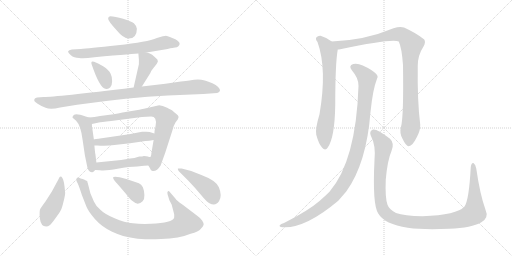
t = 0.00 s
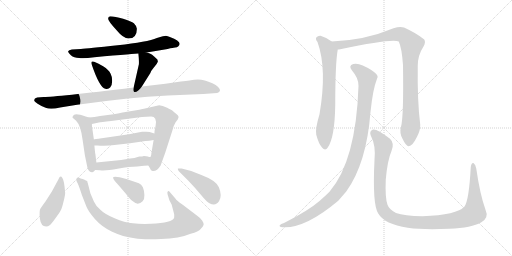
t = 2.65 s
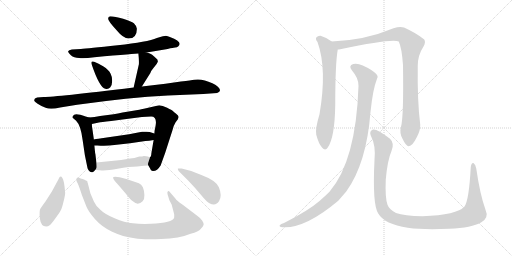
t = 5.31 s
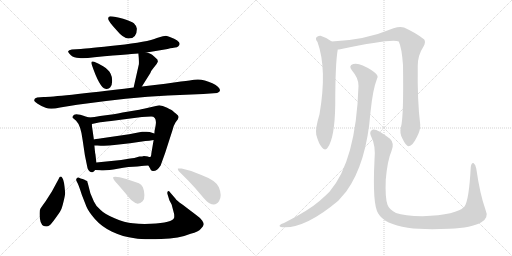
t = 7.96 s
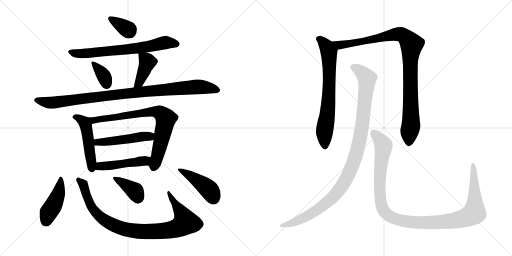
t = 10.62 s
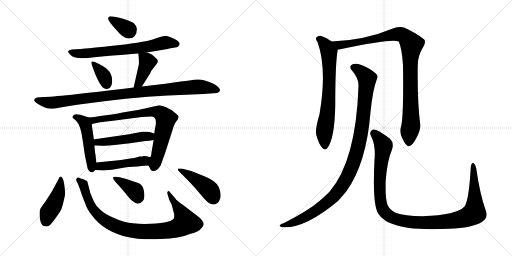
t = 13.27 s

The animated SVG that drew these frames (rendered in a browser with its animation timeline set to each time). Animation: 17 CSS @keyframes rules; one cycle of 13.27 s.

<svg version="1.1" viewBox="0 0 2048 1024" xmlns="http://www.w3.org/2000/svg">
  <g stroke="lightgray" stroke-dasharray="1,1" stroke-width="1" transform="scale(4, 4)">
    <line x1="0" y1="0" x2="256" y2="256"></line>
    <line x1="256" y1="0" x2="0" y2="256"></line>
    <line x1="128" y1="0" x2="128" y2="256"></line>
    <line x1="0" y1="128" x2="256" y2="128"></line>
    <line x1="256" y1="0" x2="512" y2="256"></line>
    <line x1="512" y1="0" x2="256" y2="256"></line>
    <line x1="384" y1="0" x2="384" y2="256"></line>
    <line x1="256" y1="128" x2="512" y2="128"></line>
  </g>
<g transform="scale(1, -1) translate(0, -850)">
   <style type="text/css">
    @keyframes keyframes0 {
      from {
       stroke: black;
       stroke-dashoffset: 348;
       stroke-width: 128;
       }
       53% {
       animation-timing-function: step-end;
       stroke: black;
       stroke-dashoffset: 0;
       stroke-width: 128;
       }
       to {
       stroke: black;
       stroke-width: 1024;
       }
       }
       #make-me-a-hanzi-animation-0 {
         animation: keyframes0 0.533203s both;
         animation-delay: 0.000000s;
         animation-timing-function: linear;
       }
    @keyframes keyframes1 {
      from {
       stroke: black;
       stroke-dashoffset: 689;
       stroke-width: 128;
       }
       69% {
       animation-timing-function: step-end;
       stroke: black;
       stroke-dashoffset: 0;
       stroke-width: 128;
       }
       to {
       stroke: black;
       stroke-width: 1024;
       }
       }
       #make-me-a-hanzi-animation-1 {
         animation: keyframes1 0.810710s both;
         animation-delay: 0.533203s;
         animation-timing-function: linear;
       }
    @keyframes keyframes2 {
      from {
       stroke: black;
       stroke-dashoffset: 351;
       stroke-width: 128;
       }
       53% {
       animation-timing-function: step-end;
       stroke: black;
       stroke-dashoffset: 0;
       stroke-width: 128;
       }
       to {
       stroke: black;
       stroke-width: 1024;
       }
       }
       #make-me-a-hanzi-animation-2 {
         animation: keyframes2 0.535645s both;
         animation-delay: 1.343913s;
         animation-timing-function: linear;
       }
    @keyframes keyframes3 {
      from {
       stroke: black;
       stroke-dashoffset: 404;
       stroke-width: 128;
       }
       57% {
       animation-timing-function: step-end;
       stroke: black;
       stroke-dashoffset: 0;
       stroke-width: 128;
       }
       to {
       stroke: black;
       stroke-width: 1024;
       }
       }
       #make-me-a-hanzi-animation-3 {
         animation: keyframes3 0.578776s both;
         animation-delay: 1.879558s;
         animation-timing-function: linear;
       }
    @keyframes keyframes4 {
      from {
       stroke: black;
       stroke-dashoffset: 984;
       stroke-width: 128;
       }
       76% {
       animation-timing-function: step-end;
       stroke: black;
       stroke-dashoffset: 0;
       stroke-width: 128;
       }
       to {
       stroke: black;
       stroke-width: 1024;
       }
       }
       #make-me-a-hanzi-animation-4 {
         animation: keyframes4 1.050781s both;
         animation-delay: 2.458334s;
         animation-timing-function: linear;
       }
    @keyframes keyframes5 {
      from {
       stroke: black;
       stroke-dashoffset: 489;
       stroke-width: 128;
       }
       61% {
       animation-timing-function: step-end;
       stroke: black;
       stroke-dashoffset: 0;
       stroke-width: 128;
       }
       to {
       stroke: black;
       stroke-width: 1024;
       }
       }
       #make-me-a-hanzi-animation-5 {
         animation: keyframes5 0.647949s both;
         animation-delay: 3.509115s;
         animation-timing-function: linear;
       }
    @keyframes keyframes6 {
      from {
       stroke: black;
       stroke-dashoffset: 770;
       stroke-width: 128;
       }
       71% {
       animation-timing-function: step-end;
       stroke: black;
       stroke-dashoffset: 0;
       stroke-width: 128;
       }
       to {
       stroke: black;
       stroke-width: 1024;
       }
       }
       #make-me-a-hanzi-animation-6 {
         animation: keyframes6 0.876628s both;
         animation-delay: 4.157064s;
         animation-timing-function: linear;
       }
    @keyframes keyframes7 {
      from {
       stroke: black;
       stroke-dashoffset: 489;
       stroke-width: 128;
       }
       61% {
       animation-timing-function: step-end;
       stroke: black;
       stroke-dashoffset: 0;
       stroke-width: 128;
       }
       to {
       stroke: black;
       stroke-width: 1024;
       }
       }
       #make-me-a-hanzi-animation-7 {
         animation: keyframes7 0.647949s both;
         animation-delay: 5.033692s;
         animation-timing-function: linear;
       }
    @keyframes keyframes8 {
      from {
       stroke: black;
       stroke-dashoffset: 471;
       stroke-width: 128;
       }
       61% {
       animation-timing-function: step-end;
       stroke: black;
       stroke-dashoffset: 0;
       stroke-width: 128;
       }
       to {
       stroke: black;
       stroke-width: 1024;
       }
       }
       #make-me-a-hanzi-animation-8 {
         animation: keyframes8 0.633301s both;
         animation-delay: 5.681641s;
         animation-timing-function: linear;
       }
    @keyframes keyframes9 {
      from {
       stroke: black;
       stroke-dashoffset: 434;
       stroke-width: 128;
       }
       59% {
       animation-timing-function: step-end;
       stroke: black;
       stroke-dashoffset: 0;
       stroke-width: 128;
       }
       to {
       stroke: black;
       stroke-width: 1024;
       }
       }
       #make-me-a-hanzi-animation-9 {
         animation: keyframes9 0.603190s both;
         animation-delay: 6.314942s;
         animation-timing-function: linear;
       }
    @keyframes keyframes10 {
      from {
       stroke: black;
       stroke-dashoffset: 928;
       stroke-width: 128;
       }
       75% {
       animation-timing-function: step-end;
       stroke: black;
       stroke-dashoffset: 0;
       stroke-width: 128;
       }
       to {
       stroke: black;
       stroke-width: 1024;
       }
       }
       #make-me-a-hanzi-animation-10 {
         animation: keyframes10 1.005208s both;
         animation-delay: 6.918132s;
         animation-timing-function: linear;
       }
    @keyframes keyframes11 {
      from {
       stroke: black;
       stroke-dashoffset: 373;
       stroke-width: 128;
       }
       55% {
       animation-timing-function: step-end;
       stroke: black;
       stroke-dashoffset: 0;
       stroke-width: 128;
       }
       to {
       stroke: black;
       stroke-width: 1024;
       }
       }
       #make-me-a-hanzi-animation-11 {
         animation: keyframes11 0.553548s both;
         animation-delay: 7.923340s;
         animation-timing-function: linear;
       }
    @keyframes keyframes12 {
      from {
       stroke: black;
       stroke-dashoffset: 439;
       stroke-width: 128;
       }
       59% {
       animation-timing-function: step-end;
       stroke: black;
       stroke-dashoffset: 0;
       stroke-width: 128;
       }
       to {
       stroke: black;
       stroke-width: 1024;
       }
       }
       #make-me-a-hanzi-animation-12 {
         animation: keyframes12 0.607259s both;
         animation-delay: 8.476888s;
         animation-timing-function: linear;
       }
    @keyframes keyframes13 {
      from {
       stroke: black;
       stroke-dashoffset: 703;
       stroke-width: 128;
       }
       70% {
       animation-timing-function: step-end;
       stroke: black;
       stroke-dashoffset: 0;
       stroke-width: 128;
       }
       to {
       stroke: black;
       stroke-width: 1024;
       }
       }
       #make-me-a-hanzi-animation-13 {
         animation: keyframes13 0.822103s both;
         animation-delay: 9.084147s;
         animation-timing-function: linear;
       }
    @keyframes keyframes14 {
      from {
       stroke: black;
       stroke-dashoffset: 990;
       stroke-width: 128;
       }
       76% {
       animation-timing-function: step-end;
       stroke: black;
       stroke-dashoffset: 0;
       stroke-width: 128;
       }
       to {
       stroke: black;
       stroke-width: 1024;
       }
       }
       #make-me-a-hanzi-animation-14 {
         animation: keyframes14 1.055664s both;
         animation-delay: 9.906250s;
         animation-timing-function: linear;
       }
    @keyframes keyframes15 {
      from {
       stroke: black;
       stroke-dashoffset: 1066;
       stroke-width: 128;
       }
       78% {
       animation-timing-function: step-end;
       stroke: black;
       stroke-dashoffset: 0;
       stroke-width: 128;
       }
       to {
       stroke: black;
       stroke-width: 1024;
       }
       }
       #make-me-a-hanzi-animation-15 {
         animation: keyframes15 1.117513s both;
         animation-delay: 10.961914s;
         animation-timing-function: linear;
       }
    @keyframes keyframes16 {
      from {
       stroke: black;
       stroke-dashoffset: 1154;
       stroke-width: 128;
       }
       79% {
       animation-timing-function: step-end;
       stroke: black;
       stroke-dashoffset: 0;
       stroke-width: 128;
       }
       to {
       stroke: black;
       stroke-width: 1024;
       }
       }
       #make-me-a-hanzi-animation-16 {
         animation: keyframes16 1.189128s both;
         animation-delay: 12.079427s;
         animation-timing-function: linear;
       }
</style>
<path d="M 440.5 785.0 Q 432.5 784.0 432.5 775.0 Q 432.5 766.0 466.5 729.0 Q 493.5 696.0 514.5 696.0 Q 547.5 696.0 547.5 735.0 Q 547.5 745.0 535.5 757.0 Q 525.5 765.0 492.5 775.0 Q 459.5 785.0 440.5 785.0 Z" fill="lightgray"></path> 
<path d="M 586.5 640.0 L 670.5 654.0 Q 693.5 660.0 700.5 660.0 Q 708.5 660.0 713.5 665.0 Q 732.5 683.0 679.5 702.0 Q 670.5 706.0 663.5 707.0 Q 657.5 707.0 627.5 698.0 Q 590.5 682.0 470.5 669.0 Q 350.5 656.0 323.5 654.0 L 287.5 652.0 Q 274.5 650.0 272.5 645.0 Q 271.5 640.0 283.5 629.0 Q 295.5 618.0 316.5 618.0 Q 334.5 615.0 377.5 621.0 Q 546.5 636.0 553.5 636.0 L 586.5 640.0 Z" fill="lightgray"></path> 
<path d="M 376.5 603.0 Q 360.5 609.0 367.5 590.0 Q 398.5 499.0 421.5 495.0 Q 433.5 492.0 440.5 500.0 Q 448.5 508.0 448.5 525.0 Q 449.5 541.0 442.5 555.0 Q 435.5 571.0 412.5 585.0 Q 390.5 598.0 376.5 603.0 Z" fill="lightgray"></path> 
<path d="M 567.5 504.0 L 601.5 558.0 Q 603.5 566.0 614.5 579.0 L 626.5 594.0 Q 631.5 603.0 631.5 604.0 L 629.5 612.0 Q 616.5 625.0 608.5 631.0 Q 601.5 636.0 586.5 640.0 C 557.5 648.0 552.5 650.0 553.5 636.0 Q 556.5 609.0 555.5 593.0 L 534.5 500.0 C 527.5 471.0 551.5 479.0 567.5 504.0 Z" fill="lightgray"></path> 
<path d="M 174.5 462.0 L 148.5 460.0 Q 134.5 457.0 137.5 446.0 Q 138.5 443.0 150.5 435.0 Q 163.5 426.0 182.5 419.0 Q 201.5 411.0 240.5 420.0 L 308.5 431.0 Q 515.5 460.0 671.5 468.0 L 813.5 474.0 L 868.5 478.0 Q 889.5 486.0 872.5 502.0 Q 864.5 510.0 849.5 517.0 Q 808.5 537.0 776.5 531.0 Q 766.5 529.0 723.5 524.0 L 661.5 515.0 L 567.5 504.0 L 534.5 500.0 Q 221.5 462.0 174.5 462.0 Z" fill="lightgray"></path> 
<path d="M 356.5 380.0 L 342.5 384.0 Q 297.5 401.0 292.5 387.0 Q 288.5 382.0 290.5 379.0 L 304.5 367.0 Q 323.5 348.0 330.5 290.0 L 339.5 229.0 L 347.5 190.0 Q 351.5 159.0 369.5 161.0 Q 375.5 162.0 380.5 170.0 C 387.5 179.0 387.5 179.0 385.5 200.0 L 381.5 234.0 Q 380.5 235.0 377.5 268.0 L 375.5 292.0 L 369.5 334.0 Q 367.5 342.0 367.5 354.0 C 366.5 377.0 366.5 377.0 356.5 380.0 Z" fill="lightgray"></path> 
<path d="M 454.5 393.0 L 400.5 386.0 Q 377.5 381.0 356.5 380.0 C 326.5 377.0 338.5 348.0 367.5 354.0 L 395.5 360.0 Q 402.5 362.0 444.5 366.0 L 567.5 382.0 L 604.5 384.0 Q 628.5 384.0 622.5 348.0 L 619.5 332.0 Q 618.5 332.0 617.5 316.0 L 614.5 290.0 L 605.5 237.0 Q 604.5 222.0 600.5 222.0 C 591.5 194.0 590.5 193.0 593.5 188.0 L 600.5 176.0 Q 602.5 167.0 610.5 166.0 Q 627.5 164.0 642.5 188.0 L 660.5 238.0 L 689.5 328.0 Q 695.5 351.0 702.5 361.0 L 711.5 373.0 L 714.5 382.0 Q 714.5 388.0 704.5 395.0 Q 695.5 402.0 691.5 406.0 Q 688.5 409.0 668.5 419.0 Q 649.5 429.0 636.5 429.0 L 575.5 415.0 Q 569.5 413.0 514.5 404.0 Q 459.5 394.0 454.5 393.0 Z" fill="lightgray"></path> 
<path d="M 617.5 316.0 L 598.5 322.0 Q 588.5 324.0 579.5 323.0 L 568.5 323.0 Q 563.5 323.0 557.5 321.0 L 516.5 313.0 L 406.5 297.0 Q 377.5 293.0 375.5 292.0 C 346.5 286.0 347.5 268.0 377.5 268.0 L 389.5 268.0 Q 424.5 265.0 457.5 270.0 L 520.5 277.0 L 581.5 286.0 Q 595.5 286.0 614.5 290.0 C 643.5 296.0 646.5 307.0 617.5 316.0 Z" fill="lightgray"></path> 
<path d="M 380.5 170.0 L 399.5 169.0 Q 423.5 166.0 470.5 175.0 Q 517.5 184.0 549.5 184.0 L 566.5 186.0 Q 572.5 188.0 593.5 188.0 C 623.5 188.0 630.5 217.0 600.5 222.0 Q 598.5 221.0 591.5 224.0 Q 585.5 226.0 575.5 226.0 Q 570.5 224.0 557.5 224.0 Q 535.5 217.0 520.5 216.0 L 484.5 210.0 L 385.5 200.0 C 355.5 197.0 350.5 172.0 380.5 170.0 Z" fill="lightgray"></path> 
<path d="M 249.5 138.0 Q 241.5 151.0 234.5 134.0 L 207.5 84.0 L 182.5 45.0 Q 166.5 23.0 161.5 15.0 Q 156.5 7.0 159.5 -24.0 Q 163.5 -56.0 184.5 -56.0 Q 192.5 -56.0 198.5 -51.0 Q 204.5 -47.0 222.5 -22.0 Q 240.5 3.0 243.5 10.0 Q 247.5 16.0 254.5 45.0 Q 261.5 73.0 260.5 80.0 Q 256.5 130.0 249.5 138.0 Z" fill="lightgray"></path> 
<path d="M 701.5 56.0 L 682.5 78.0 Q 675.5 89.0 671.5 85.0 Q 667.5 80.0 670.5 72.0 L 677.5 49.0 L 686.5 32.0 L 696.5 -6.0 Q 697.5 -17.0 696.5 -21.0 Q 690.5 -41.0 603.5 -45.0 Q 564.5 -47.0 531.5 -43.0 Q 498.5 -40.0 458.5 -23.0 Q 419.5 -7.0 402.5 10.0 Q 382.5 27.0 375.5 44.0 L 361.5 77.0 L 351.5 116.0 Q 349.5 121.0 349.5 124.0 Q 349.5 126.0 343.5 128.0 Q 339.5 132.0 330.5 134.0 Q 322.5 136.0 314.5 140.0 Q 308.5 141.0 306.5 136.0 Q 302.5 131.0 307.5 123.0 Q 313.5 114.0 327.5 70.0 L 345.5 24.0 Q 353.5 4.0 379.5 -26.0 Q 406.5 -57.0 448.5 -77.0 Q 491.5 -97.0 538.5 -103.0 Q 571.5 -109.0 644.5 -106.0 Q 717.5 -104.0 762.5 -85.0 Q 794.5 -77.0 803.5 -65.0 Q 813.5 -55.0 814.5 -49.0 Q 816.5 -44.0 808.5 -32.0 Q 800.5 -21.0 783.5 -9.0 L 729.5 32.0 Q 706.5 48.0 701.5 56.0 Z" fill="lightgray"></path> 
<path d="M 473.5 110.0 L 503.5 75.0 Q 521.5 51.0 531.5 45.0 Q 551.5 26.0 570.5 45.0 Q 578.5 53.0 577.5 70.0 Q 577.5 86.0 571.5 101.0 Q 565.5 113.0 555.5 117.0 L 505.5 134.0 L 478.5 141.0 Q 456.5 146.0 452.5 141.0 Q 449.5 135.0 473.5 110.0 Z" fill="lightgray"></path> 
<path d="M 726.5 176.0 L 711.5 176.0 Q 710.5 173.0 714.5 166.0 L 752.5 128.0 Q 780.5 99.0 803.5 71.0 Q 827.5 42.0 837.5 37.0 Q 863.5 24.0 876.5 46.0 Q 889.5 67.0 875.5 101.0 Q 864.5 128.0 805.5 150.0 Q 767.5 168.0 726.5 176.0 Z" fill="lightgray"></path> 
<path d="M 1327.0 684.0 Q 1306.0 700.0 1282.0 707.0 Q 1272.0 708.0 1265.0 700.0 Q 1261.0 693.0 1270.0 682.0 Q 1309.0 574.0 1278.0 393.0 Q 1260.0 333.0 1265.0 311.0 Q 1275.0 274.0 1288.0 260.0 Q 1301.0 245.0 1311.0 260.0 Q 1339.0 299.0 1341.0 431.0 Q 1341.0 596.0 1351.0 652.0 C 1353.0 666.0 1352.0 667.0 1327.0 684.0 Z" fill="lightgray"></path> 
<path d="M 1604.0 343.0 Q 1597.0 318.0 1610.0 295.0 Q 1625.0 264.0 1635.0 265.0 Q 1650.0 266.0 1667.0 301.0 Q 1682.0 329.0 1681.0 351.0 Q 1669.0 444.0 1671.0 587.0 Q 1671.0 629.0 1694.0 664.0 Q 1704.0 682.0 1697.0 692.0 Q 1667.0 717.0 1616.0 740.0 Q 1600.0 746.0 1574.0 737.0 Q 1460.0 689.0 1327.0 684.0 C 1297.0 682.0 1321.0 647.0 1351.0 652.0 Q 1355.0 652.0 1361.0 653.0 Q 1572.0 698.0 1595.0 684.0 Q 1607.0 659.0 1612.0 590.0 Q 1615.0 382.0 1604.0 343.0 Z" fill="lightgray"></path> 
<path d="M 1434.0 506.0 Q 1424.0 206.0 1318.0 83.0 Q 1300.0 65.0 1278.0 46.0 Q 1233.0 7.0 1136.0 -42.0 Q 1123.0 -46.0 1119.0 -51.0 Q 1115.0 -57.0 1130.0 -59.0 Q 1220.0 -65.0 1353.0 47.0 L 1385.0 84.0 Q 1466.0 196.0 1482.0 402.0 Q 1491.0 492.0 1508.0 535.0 Q 1514.0 545.0 1505.0 554.0 Q 1487.0 572.0 1451.0 588.0 Q 1430.0 598.0 1413.0 594.0 Q 1392.0 587.0 1408.0 568.0 Q 1435.0 537.0 1434.0 506.0 Z" fill="lightgray"></path> 
<path d="M 1942.0 11.0 Q 1920.0 72.0 1905.0 176.0 Q 1902.0 192.0 1895.0 197.0 Q 1886.0 201.0 1883.0 181.0 Q 1876.0 49.0 1858.0 24.0 Q 1828.0 -10.0 1690.0 -15.0 Q 1617.0 -14.0 1584.0 -2.0 Q 1556.0 13.0 1550.0 31.0 Q 1540.0 59.0 1543.0 131.0 Q 1550.0 210.0 1566.0 246.0 Q 1579.0 277.0 1560.0 295.0 Q 1508.0 335.0 1492.0 332.0 Q 1476.0 326.0 1483.0 308.0 Q 1504.0 268.0 1498.0 210.0 Q 1489.0 32.0 1513.0 -4.0 Q 1538.0 -47.0 1631.0 -61.0 Q 1695.0 -70.0 1797.0 -65.0 Q 1888.0 -61.0 1924.0 -40.0 Q 1957.0 -22.0 1942.0 11.0 Z" fill="lightgray"></path> 
      <clipPath id="make-me-a-hanzi-clip-0">
      <path d="M 440.5 785.0 Q 432.5 784.0 432.5 775.0 Q 432.5 766.0 466.5 729.0 Q 493.5 696.0 514.5 696.0 Q 547.5 696.0 547.5 735.0 Q 547.5 745.0 535.5 757.0 Q 525.5 765.0 492.5 775.0 Q 459.5 785.0 440.5 785.0 Z" fill="lightgray"></path>
      </clipPath>
      <path clip-path="url(#make-me-a-hanzi-clip-0)" d="M 442.5 775.0 L 518.5 724.0 " fill="none" id="make-me-a-hanzi-animation-0" stroke-dasharray="220 440" stroke-linecap="round"></path>

      <clipPath id="make-me-a-hanzi-clip-1">
      <path d="M 586.5 640.0 L 670.5 654.0 Q 693.5 660.0 700.5 660.0 Q 708.5 660.0 713.5 665.0 Q 732.5 683.0 679.5 702.0 Q 670.5 706.0 663.5 707.0 Q 657.5 707.0 627.5 698.0 Q 590.5 682.0 470.5 669.0 Q 350.5 656.0 323.5 654.0 L 287.5 652.0 Q 274.5 650.0 272.5 645.0 Q 271.5 640.0 283.5 629.0 Q 295.5 618.0 316.5 618.0 Q 334.5 615.0 377.5 621.0 Q 546.5 636.0 553.5 636.0 L 586.5 640.0 Z" fill="lightgray"></path>
      </clipPath>
      <path clip-path="url(#make-me-a-hanzi-clip-1)" d="M 278.5 643.0 L 311.5 635.0 L 389.5 639.0 L 578.5 661.0 L 662.5 680.0 L 706.5 675.0 " fill="none" id="make-me-a-hanzi-animation-1" stroke-dasharray="561 1122" stroke-linecap="round"></path>

      <clipPath id="make-me-a-hanzi-clip-2">
      <path d="M 376.5 603.0 Q 360.5 609.0 367.5 590.0 Q 398.5 499.0 421.5 495.0 Q 433.5 492.0 440.5 500.0 Q 448.5 508.0 448.5 525.0 Q 449.5 541.0 442.5 555.0 Q 435.5 571.0 412.5 585.0 Q 390.5 598.0 376.5 603.0 Z" fill="lightgray"></path>
      </clipPath>
      <path clip-path="url(#make-me-a-hanzi-clip-2)" d="M 378.5 592.0 L 415.5 545.0 L 427.5 512.0 " fill="none" id="make-me-a-hanzi-animation-2" stroke-dasharray="223 446" stroke-linecap="round"></path>

      <clipPath id="make-me-a-hanzi-clip-3">
      <path d="M 567.5 504.0 L 601.5 558.0 Q 603.5 566.0 614.5 579.0 L 626.5 594.0 Q 631.5 603.0 631.5 604.0 L 629.5 612.0 Q 616.5 625.0 608.5 631.0 Q 601.5 636.0 586.5 640.0 C 557.5 648.0 552.5 650.0 553.5 636.0 Q 556.5 609.0 555.5 593.0 L 534.5 500.0 C 527.5 471.0 551.5 479.0 567.5 504.0 Z" fill="lightgray"></path>
      </clipPath>
      <path clip-path="url(#make-me-a-hanzi-clip-3)" d="M 560.5 628.0 L 589.5 602.0 L 562.5 534.0 L 539.5 507.0 " fill="none" id="make-me-a-hanzi-animation-3" stroke-dasharray="276 552" stroke-linecap="round"></path>

      <clipPath id="make-me-a-hanzi-clip-4">
      <path d="M 174.5 462.0 L 148.5 460.0 Q 134.5 457.0 137.5 446.0 Q 138.5 443.0 150.5 435.0 Q 163.5 426.0 182.5 419.0 Q 201.5 411.0 240.5 420.0 L 308.5 431.0 Q 515.5 460.0 671.5 468.0 L 813.5 474.0 L 868.5 478.0 Q 889.5 486.0 872.5 502.0 Q 864.5 510.0 849.5 517.0 Q 808.5 537.0 776.5 531.0 Q 766.5 529.0 723.5 524.0 L 661.5 515.0 L 567.5 504.0 L 534.5 500.0 Q 221.5 462.0 174.5 462.0 Z" fill="lightgray"></path>
      </clipPath>
      <path clip-path="url(#make-me-a-hanzi-clip-4)" d="M 145.5 449.0 L 212.5 439.0 L 523.5 480.0 L 777.5 502.0 L 817.5 501.0 L 867.5 490.0 " fill="none" id="make-me-a-hanzi-animation-4" stroke-dasharray="856 1712" stroke-linecap="round"></path>

      <clipPath id="make-me-a-hanzi-clip-5">
      <path d="M 356.5 380.0 L 342.5 384.0 Q 297.5 401.0 292.5 387.0 Q 288.5 382.0 290.5 379.0 L 304.5 367.0 Q 323.5 348.0 330.5 290.0 L 339.5 229.0 L 347.5 190.0 Q 351.5 159.0 369.5 161.0 Q 375.5 162.0 380.5 170.0 C 387.5 179.0 387.5 179.0 385.5 200.0 L 381.5 234.0 Q 380.5 235.0 377.5 268.0 L 375.5 292.0 L 369.5 334.0 Q 367.5 342.0 367.5 354.0 C 366.5 377.0 366.5 377.0 356.5 380.0 Z" fill="lightgray"></path>
      </clipPath>
      <path clip-path="url(#make-me-a-hanzi-clip-5)" d="M 298.5 381.0 L 327.5 371.0 L 342.5 351.0 L 367.5 175.0 " fill="none" id="make-me-a-hanzi-animation-5" stroke-dasharray="361 722" stroke-linecap="round"></path>

      <clipPath id="make-me-a-hanzi-clip-6">
      <path d="M 454.5 393.0 L 400.5 386.0 Q 377.5 381.0 356.5 380.0 C 326.5 377.0 338.5 348.0 367.5 354.0 L 395.5 360.0 Q 402.5 362.0 444.5 366.0 L 567.5 382.0 L 604.5 384.0 Q 628.5 384.0 622.5 348.0 L 619.5 332.0 Q 618.5 332.0 617.5 316.0 L 614.5 290.0 L 605.5 237.0 Q 604.5 222.0 600.5 222.0 C 591.5 194.0 590.5 193.0 593.5 188.0 L 600.5 176.0 Q 602.5 167.0 610.5 166.0 Q 627.5 164.0 642.5 188.0 L 660.5 238.0 L 689.5 328.0 Q 695.5 351.0 702.5 361.0 L 711.5 373.0 L 714.5 382.0 Q 714.5 388.0 704.5 395.0 Q 695.5 402.0 691.5 406.0 Q 688.5 409.0 668.5 419.0 Q 649.5 429.0 636.5 429.0 L 575.5 415.0 Q 569.5 413.0 514.5 404.0 Q 459.5 394.0 454.5 393.0 Z" fill="lightgray"></path>
      </clipPath>
      <path clip-path="url(#make-me-a-hanzi-clip-6)" d="M 364.5 376.0 L 386.5 370.0 L 602.5 403.0 L 642.5 398.0 L 663.5 375.0 L 614.5 180.0 " fill="none" id="make-me-a-hanzi-animation-6" stroke-dasharray="642 1284" stroke-linecap="round"></path>

      <clipPath id="make-me-a-hanzi-clip-7">
      <path d="M 617.5 316.0 L 598.5 322.0 Q 588.5 324.0 579.5 323.0 L 568.5 323.0 Q 563.5 323.0 557.5 321.0 L 516.5 313.0 L 406.5 297.0 Q 377.5 293.0 375.5 292.0 C 346.5 286.0 347.5 268.0 377.5 268.0 L 389.5 268.0 Q 424.5 265.0 457.5 270.0 L 520.5 277.0 L 581.5 286.0 Q 595.5 286.0 614.5 290.0 C 643.5 296.0 646.5 307.0 617.5 316.0 Z" fill="lightgray"></path>
      </clipPath>
      <path clip-path="url(#make-me-a-hanzi-clip-7)" d="M 381.5 286.0 L 389.5 281.0 L 423.5 282.0 L 610.5 310.0 " fill="none" id="make-me-a-hanzi-animation-7" stroke-dasharray="361 722" stroke-linecap="round"></path>

      <clipPath id="make-me-a-hanzi-clip-8">
      <path d="M 380.5 170.0 L 399.5 169.0 Q 423.5 166.0 470.5 175.0 Q 517.5 184.0 549.5 184.0 L 566.5 186.0 Q 572.5 188.0 593.5 188.0 C 623.5 188.0 630.5 217.0 600.5 222.0 Q 598.5 221.0 591.5 224.0 Q 585.5 226.0 575.5 226.0 Q 570.5 224.0 557.5 224.0 Q 535.5 217.0 520.5 216.0 L 484.5 210.0 L 385.5 200.0 C 355.5 197.0 350.5 172.0 380.5 170.0 Z" fill="lightgray"></path>
      </clipPath>
      <path clip-path="url(#make-me-a-hanzi-clip-8)" d="M 385.5 177.0 L 399.5 185.0 L 568.5 205.0 L 594.5 217.0 " fill="none" id="make-me-a-hanzi-animation-8" stroke-dasharray="343 686" stroke-linecap="round"></path>

      <clipPath id="make-me-a-hanzi-clip-9">
      <path d="M 249.5 138.0 Q 241.5 151.0 234.5 134.0 L 207.5 84.0 L 182.5 45.0 Q 166.5 23.0 161.5 15.0 Q 156.5 7.0 159.5 -24.0 Q 163.5 -56.0 184.5 -56.0 Q 192.5 -56.0 198.5 -51.0 Q 204.5 -47.0 222.5 -22.0 Q 240.5 3.0 243.5 10.0 Q 247.5 16.0 254.5 45.0 Q 261.5 73.0 260.5 80.0 Q 256.5 130.0 249.5 138.0 Z" fill="lightgray"></path>
      </clipPath>
      <path clip-path="url(#make-me-a-hanzi-clip-9)" d="M 243.5 131.0 L 232.5 72.0 L 193.5 -1.0 L 184.5 -35.0 " fill="none" id="make-me-a-hanzi-animation-9" stroke-dasharray="306 612" stroke-linecap="round"></path>

      <clipPath id="make-me-a-hanzi-clip-10">
      <path d="M 701.5 56.0 L 682.5 78.0 Q 675.5 89.0 671.5 85.0 Q 667.5 80.0 670.5 72.0 L 677.5 49.0 L 686.5 32.0 L 696.5 -6.0 Q 697.5 -17.0 696.5 -21.0 Q 690.5 -41.0 603.5 -45.0 Q 564.5 -47.0 531.5 -43.0 Q 498.5 -40.0 458.5 -23.0 Q 419.5 -7.0 402.5 10.0 Q 382.5 27.0 375.5 44.0 L 361.5 77.0 L 351.5 116.0 Q 349.5 121.0 349.5 124.0 Q 349.5 126.0 343.5 128.0 Q 339.5 132.0 330.5 134.0 Q 322.5 136.0 314.5 140.0 Q 308.5 141.0 306.5 136.0 Q 302.5 131.0 307.5 123.0 Q 313.5 114.0 327.5 70.0 L 345.5 24.0 Q 353.5 4.0 379.5 -26.0 Q 406.5 -57.0 448.5 -77.0 Q 491.5 -97.0 538.5 -103.0 Q 571.5 -109.0 644.5 -106.0 Q 717.5 -104.0 762.5 -85.0 Q 794.5 -77.0 803.5 -65.0 Q 813.5 -55.0 814.5 -49.0 Q 816.5 -44.0 808.5 -32.0 Q 800.5 -21.0 783.5 -9.0 L 729.5 32.0 Q 706.5 48.0 701.5 56.0 Z" fill="lightgray"></path>
      </clipPath>
      <path clip-path="url(#make-me-a-hanzi-clip-10)" d="M 314.5 130.0 L 330.5 116.0 L 359.5 36.0 L 388.5 -6.0 L 441.5 -44.0 L 521.5 -71.0 L 557.5 -76.0 L 668.5 -72.0 L 712.5 -60.0 L 739.5 -43.0 L 740.5 -32.0 L 727.5 -4.0 L 674.5 78.0 " fill="none" id="make-me-a-hanzi-animation-10" stroke-dasharray="800 1600" stroke-linecap="round"></path>

      <clipPath id="make-me-a-hanzi-clip-11">
      <path d="M 473.5 110.0 L 503.5 75.0 Q 521.5 51.0 531.5 45.0 Q 551.5 26.0 570.5 45.0 Q 578.5 53.0 577.5 70.0 Q 577.5 86.0 571.5 101.0 Q 565.5 113.0 555.5 117.0 L 505.5 134.0 L 478.5 141.0 Q 456.5 146.0 452.5 141.0 Q 449.5 135.0 473.5 110.0 Z" fill="lightgray"></path>
      </clipPath>
      <path clip-path="url(#make-me-a-hanzi-clip-11)" d="M 465.5 127.0 L 488.5 124.0 L 502.5 105.0 L 523.5 104.0 L 551.5 64.0 " fill="none" id="make-me-a-hanzi-animation-11" stroke-dasharray="245 490" stroke-linecap="round"></path>

      <clipPath id="make-me-a-hanzi-clip-12">
      <path d="M 726.5 176.0 L 711.5 176.0 Q 710.5 173.0 714.5 166.0 L 752.5 128.0 Q 780.5 99.0 803.5 71.0 Q 827.5 42.0 837.5 37.0 Q 863.5 24.0 876.5 46.0 Q 889.5 67.0 875.5 101.0 Q 864.5 128.0 805.5 150.0 Q 767.5 168.0 726.5 176.0 Z" fill="lightgray"></path>
      </clipPath>
      <path clip-path="url(#make-me-a-hanzi-clip-12)" d="M 719.5 173.0 L 816.5 109.0 L 843.5 82.0 L 854.5 56.0 " fill="none" id="make-me-a-hanzi-animation-12" stroke-dasharray="311 622" stroke-linecap="round"></path>

      <clipPath id="make-me-a-hanzi-clip-13">
      <path d="M 1327.0 684.0 Q 1306.0 700.0 1282.0 707.0 Q 1272.0 708.0 1265.0 700.0 Q 1261.0 693.0 1270.0 682.0 Q 1309.0 574.0 1278.0 393.0 Q 1260.0 333.0 1265.0 311.0 Q 1275.0 274.0 1288.0 260.0 Q 1301.0 245.0 1311.0 260.0 Q 1339.0 299.0 1341.0 431.0 Q 1341.0 596.0 1351.0 652.0 C 1353.0 666.0 1352.0 667.0 1327.0 684.0 Z" fill="lightgray"></path>
      </clipPath>
      <path clip-path="url(#make-me-a-hanzi-clip-13)" d="M 1275.0 695.0 L 1306.0 665.0 L 1316.0 643.0 L 1316.0 465.0 L 1297.0 312.0 L 1300.0 265.0 " fill="none" id="make-me-a-hanzi-animation-13" stroke-dasharray="575 1150" stroke-linecap="round"></path>

      <clipPath id="make-me-a-hanzi-clip-14">
      <path d="M 1604.0 343.0 Q 1597.0 318.0 1610.0 295.0 Q 1625.0 264.0 1635.0 265.0 Q 1650.0 266.0 1667.0 301.0 Q 1682.0 329.0 1681.0 351.0 Q 1669.0 444.0 1671.0 587.0 Q 1671.0 629.0 1694.0 664.0 Q 1704.0 682.0 1697.0 692.0 Q 1667.0 717.0 1616.0 740.0 Q 1600.0 746.0 1574.0 737.0 Q 1460.0 689.0 1327.0 684.0 C 1297.0 682.0 1321.0 647.0 1351.0 652.0 Q 1355.0 652.0 1361.0 653.0 Q 1572.0 698.0 1595.0 684.0 Q 1607.0 659.0 1612.0 590.0 Q 1615.0 382.0 1604.0 343.0 Z" fill="lightgray"></path>
      </clipPath>
      <path clip-path="url(#make-me-a-hanzi-clip-14)" d="M 1335.0 682.0 L 1358.0 669.0 L 1372.0 669.0 L 1589.0 714.0 L 1612.0 710.0 L 1636.0 687.0 L 1646.0 673.0 L 1640.0 603.0 L 1644.0 353.0 L 1635.0 276.0 " fill="none" id="make-me-a-hanzi-animation-14" stroke-dasharray="862 1724" stroke-linecap="round"></path>

      <clipPath id="make-me-a-hanzi-clip-15">
      <path d="M 1434.0 506.0 Q 1424.0 206.0 1318.0 83.0 Q 1300.0 65.0 1278.0 46.0 Q 1233.0 7.0 1136.0 -42.0 Q 1123.0 -46.0 1119.0 -51.0 Q 1115.0 -57.0 1130.0 -59.0 Q 1220.0 -65.0 1353.0 47.0 L 1385.0 84.0 Q 1466.0 196.0 1482.0 402.0 Q 1491.0 492.0 1508.0 535.0 Q 1514.0 545.0 1505.0 554.0 Q 1487.0 572.0 1451.0 588.0 Q 1430.0 598.0 1413.0 594.0 Q 1392.0 587.0 1408.0 568.0 Q 1435.0 537.0 1434.0 506.0 Z" fill="lightgray"></path>
      </clipPath>
      <path clip-path="url(#make-me-a-hanzi-clip-15)" d="M 1415.0 580.0 L 1448.0 560.0 L 1468.0 530.0 L 1445.0 322.0 L 1428.0 242.0 L 1404.0 173.0 L 1354.0 87.0 L 1285.0 21.0 L 1192.0 -33.0 L 1126.0 -53.0 " fill="none" id="make-me-a-hanzi-animation-15" stroke-dasharray="938 1876" stroke-linecap="round"></path>

      <clipPath id="make-me-a-hanzi-clip-16">
      <path d="M 1942.0 11.0 Q 1920.0 72.0 1905.0 176.0 Q 1902.0 192.0 1895.0 197.0 Q 1886.0 201.0 1883.0 181.0 Q 1876.0 49.0 1858.0 24.0 Q 1828.0 -10.0 1690.0 -15.0 Q 1617.0 -14.0 1584.0 -2.0 Q 1556.0 13.0 1550.0 31.0 Q 1540.0 59.0 1543.0 131.0 Q 1550.0 210.0 1566.0 246.0 Q 1579.0 277.0 1560.0 295.0 Q 1508.0 335.0 1492.0 332.0 Q 1476.0 326.0 1483.0 308.0 Q 1504.0 268.0 1498.0 210.0 Q 1489.0 32.0 1513.0 -4.0 Q 1538.0 -47.0 1631.0 -61.0 Q 1695.0 -70.0 1797.0 -65.0 Q 1888.0 -61.0 1924.0 -40.0 Q 1957.0 -22.0 1942.0 11.0 Z" fill="lightgray"></path>
      </clipPath>
      <path clip-path="url(#make-me-a-hanzi-clip-16)" d="M 1495.0 318.0 L 1531.0 276.0 L 1534.0 264.0 L 1518.0 130.0 L 1526.0 28.0 L 1541.0 -1.0 L 1577.0 -25.0 L 1664.0 -40.0 L 1752.0 -39.0 L 1840.0 -27.0 L 1893.0 -5.0 L 1899.0 48.0 L 1893.0 189.0 " fill="none" id="make-me-a-hanzi-animation-16" stroke-dasharray="1026 2052" stroke-linecap="round"></path>

</g>
</svg>
